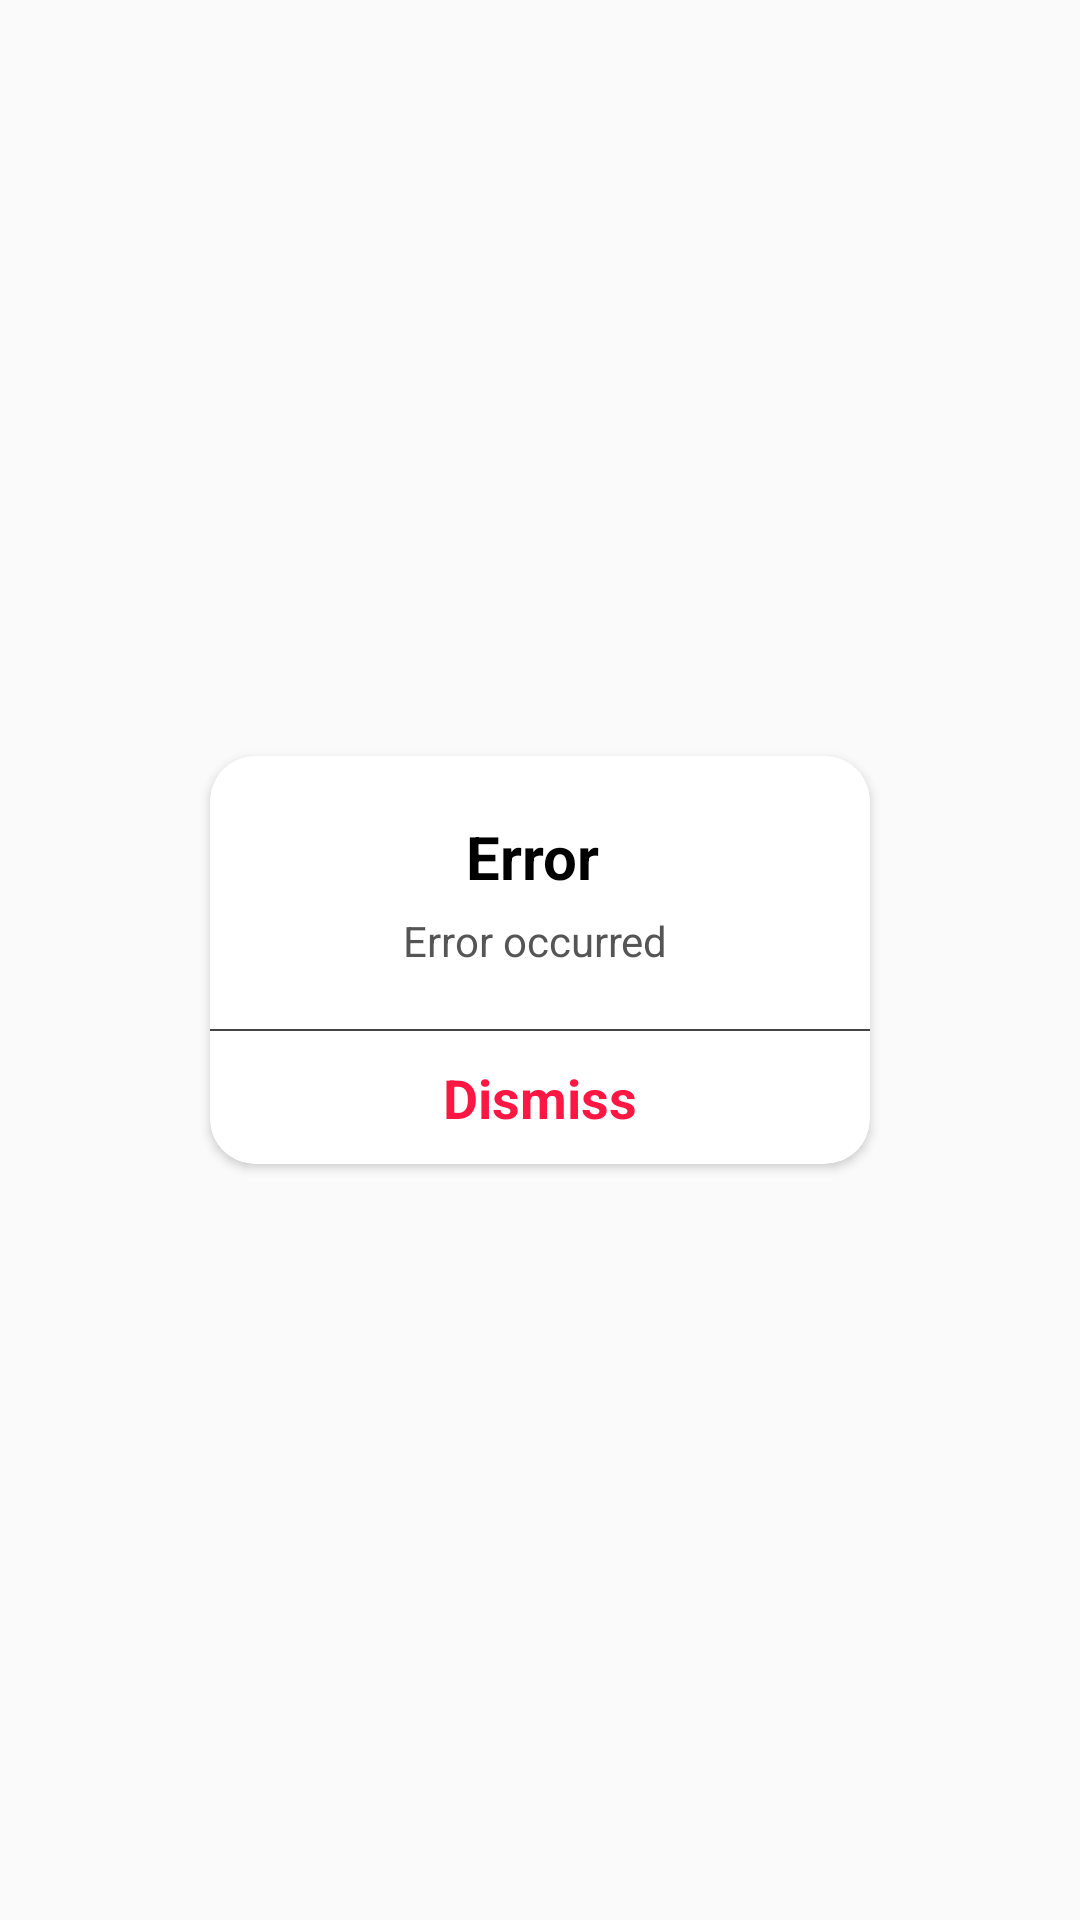

This screen was rendered from an Android layout file. Write that file and the resources it references.
<!-- AndroidManifest.xml: application theme AppTheme -->
<!-- res/layout/custom_error_dialog.xml -->
<?xml version="1.0" encoding="utf-8"?>
<RelativeLayout
    xmlns:android="http://schemas.android.com/apk/res/android"
    xmlns:app="http://schemas.android.com/apk/res-auto"
    xmlns:tools="http://schemas.android.com/tools"
    android:layout_width="match_parent"
    android:layout_height="match_parent"
    android:padding="20dp"
    android:gravity="center"
    android:elevation="5dp"
    android:layout_marginLeft="5dp"
    android:layout_marginRight="5dp"
    >

    <androidx.cardview.widget.CardView
        android:layout_width="match_parent"
        android:layout_height="wrap_content"
        app:cardCornerRadius="15dp"
        app:cardBackgroundColor="#fff"
        android:layout_alignParentTop="true"
        android:layout_alignParentLeft="true"
        android:layout_alignParentStart="true"
        android:layout_margin="50dp"
        >

        <LinearLayout
            android:layout_width="match_parent"
            android:layout_height="wrap_content"
            android:orientation="vertical"
            android:layout_marginTop="10dp"
            android:layout_marginBottom="10dp"
            >



            <TextView
                android:layout_width="match_parent"
                android:layout_height="wrap_content"
                android:text="Error "
                android:gravity="center"
                android:textSize="20sp"
                android:textStyle="bold"
                android:textColor="#000"
                android:paddingLeft="10dp"
                android:paddingRight="10dp"
                android:layout_marginTop="10dp"
                app:layout_constraintEnd_toEndOf="parent"
                app:layout_constraintStart_toStartOf="parent" />


            <TextView
                android:id="@+id/errorMessageToBeDisplayed"
                android:layout_width="match_parent"
                android:layout_height="wrap_content"
                android:layout_marginTop="5dp"
                android:layout_marginBottom="20dp"
                android:gravity="center"
                android:paddingLeft="10dp"
                android:paddingRight="10dp"
                android:text="Error occurred "
                android:textColor="#555"
                android:textSize="14sp"

                app:layout_constraintEnd_toEndOf="parent"
                app:layout_constraintStart_toStartOf="parent" />





            <View
                android:layout_width="match_parent"
                android:layout_height="0.75sp"
                android:background="#444"
                />

            <TextView
                android:id="@+id/dismissBtn"
                android:layout_width="match_parent"
                android:layout_height="wrap_content"
                android:layout_marginTop="10sp"
                android:gravity="center"
                android:textSize="18sp"
                android:textStyle="bold"
                android:textColor="#FF1744"
                android:text="Dismiss"
                />


        </LinearLayout>
    </androidx.cardview.widget.CardView>
</RelativeLayout>
<!-- resources referenced by this layout -->
<resources>
  <style name="AppTheme" parent="Theme.AppCompat.Light.NoActionBar">
          
          <item name="colorPrimary">@color/colorPrimary</item>
          <item name="colorPrimaryDark">@color/colorPrimaryDark</item>
          <item name="colorAccent">@color/colorAccent</item>
      </style>
  <color name="colorPrimary">#6200EE</color>
  <color name="colorPrimaryDark">#6f86d6</color>
  <color name="colorAccent">#6f86d6</color>
</resources>
